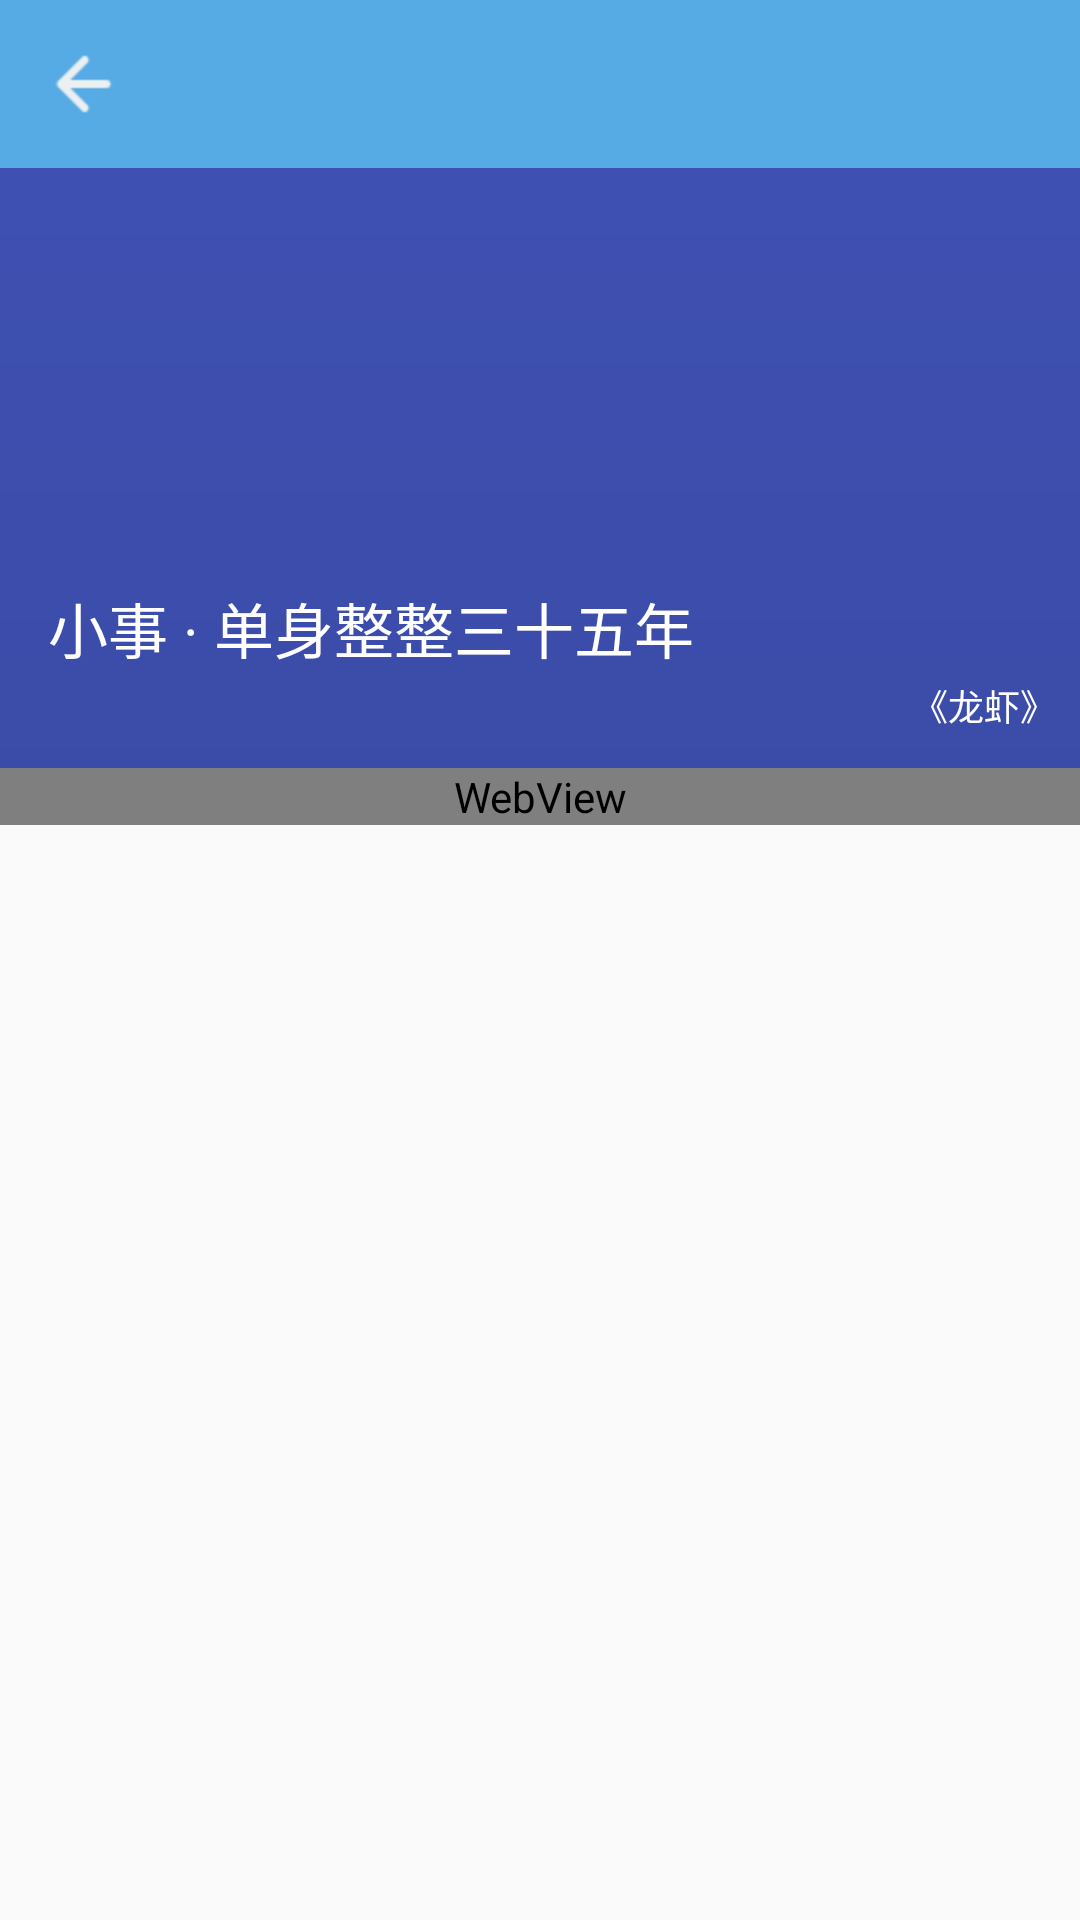

The Android layout XML behind this screen, and the referenced resources:
<!-- AndroidManifest.xml: application theme AppTheme -->
<!-- res/layout/activity_daily_detail.xml -->
<?xml version="1.0" encoding="utf-8"?>
<android.support.design.widget.CoordinatorLayout
    xmlns:android="http://schemas.android.com/apk/res/android"
    xmlns:app="http://schemas.android.com/apk/res-auto"
    android:layout_width="match_parent"
    android:layout_height="match_parent"
    android:fitsSystemWindows="true">

    <android.support.design.widget.AppBarLayout
        android:layout_width="match_parent"
        android:layout_height="wrap_content"
        android:fitsSystemWindows="true">

        <android.support.design.widget.CollapsingToolbarLayout
            android:id="@+id/collapsing_toolbar_layout"
            android:layout_width="match_parent"
            android:layout_height="@dimen/zl_space_xxxxh"
            android:theme="@style/ThemeOverlay.AppCompat.Dark.ActionBar"
            app:expandedTitleMarginEnd="96dp"
            app:layout_scrollFlags="scroll|exitUntilCollapsed">

            <FrameLayout
                android:layout_width="match_parent"
                android:layout_height="match_parent"
                android:fitsSystemWindows="true"
                app:layout_collapseMode="parallax"
                app:layout_collapseParallaxMultiplier="0.8"
                app:layout_scrollFlags="scroll|snap|enterAlways|enterAlwaysCollapsed">

                <ImageView
                    android:id="@+id/detail_image"
                    android:layout_width="match_parent"
                    android:layout_height="match_parent"
                    android:scaleType="centerCrop"/>

                <View
                    android:layout_width="match_parent"
                    android:layout_height="match_parent"
                    android:layout_gravity="bottom"
                    android:background="@drawable/bg_black_gradient"/>

                <TextView
                    android:id="@+id/detail_title"
                    android:layout_width="wrap_content"
                    android:layout_height="wrap_content"
                    android:layout_gravity="bottom"
                    android:layout_marginBottom="@dimen/zl_size_m"
                    android:padding="@dimen/activity_vertical_margin"
                    android:text="小事 · 单身整整三十五年"
                    android:textColor="@android:color/white"
                    android:textSize="@dimen/zl_size_l"/>

                <TextView
                    android:id="@+id/detail_source"
                    android:layout_width="wrap_content"
                    android:layout_height="wrap_content"
                    android:layout_gravity="right|bottom"
                    android:layout_marginBottom="4dp"
                    android:padding="8dp"
                    android:text="《龙虾》"
                    android:textColor="@android:color/white"
                    android:textSize="12sp"/>
            </FrameLayout>

            <android.support.v7.widget.Toolbar
                android:id="@+id/toolbar"
                android:layout_width="match_parent"
                android:layout_height="?attr/actionBarSize"
                android:background="@color/toolbarBackgroundColor"
                app:layout_collapseMode="pin"
                app:navigationIcon="@mipmap/ic_back"
                app:popupTheme="@style/ThemeOverlay.AppCompat.Light"/>
        </android.support.design.widget.CollapsingToolbarLayout>
    </android.support.design.widget.AppBarLayout>

    <android.support.v4.widget.NestedScrollView
        android:id="@+id/nested_scroll_view"
        android:layout_width="match_parent"
        android:layout_height="match_parent"
        android:overScrollMode="never"
        android:scrollbars="vertical"
        app:layout_behavior="@string/appbar_scrolling_view_behavior">

        <WebView
            android:id="@+id/detail_web"
            android:layout_width="match_parent"
            android:layout_height="wrap_content"
            android:isScrollContainer="false"
            android:overScrollMode="never"
            android:scrollbars="vertical"/>
    </android.support.v4.widget.NestedScrollView>
</android.support.design.widget.CoordinatorLayout>
<!-- resources referenced by this layout -->
<resources>
  <color name="toolbarBackgroundColor">@color/zl_blue</color>
  <dimen name="activity_vertical_margin">16dp</dimen>
  
      // 自定义间距
  <dimen name="zl_size_l">20sp</dimen>
  <dimen name="zl_size_m">16sp</dimen>
  <dimen name="zl_space_xxxxh">256dp</dimen>
  
      // 自定义字体大小
  <!-- drawable bg_black_gradient (drawable) -->
  <?xml version="1.0" encoding="utf-8"?>
  <shape xmlns:android="http://schemas.android.com/apk/res/android">
      <gradient
          android:angle="90"
          android:endColor="@android:color/transparent"
          android:startColor="@color/zl_alpha_black"/>
  </shape>
  <!-- mipmap ic_back: png bitmap (mipmap-hdpi, 354 bytes) -->
  <style name="AppTheme" parent="Theme.AppCompat.Light.DarkActionBar">
          
          <item name="colorPrimary">@color/colorPrimary</item>
          <item name="colorPrimaryDark">@color/colorPrimaryDark</item>
          <item name="colorAccent">@color/colorAccent</item>
  
          <item name="actionOverflowButtonStyle">@style/Custom.ActionButton.Overflow</item>
          <item name="android:actionMenuTextAppearance">@style/MenuTextStyle</item>
      </style>
  <color name="zl_blue">#56abe4</color>
  <color name="zl_alpha_black">#12000000</color>
  <color name="colorPrimary">#3F51B5</color>
  <color name="colorPrimaryDark">#303F9F</color>
  <color name="colorAccent">#FF4081</color>
  
      // 不含alpha
  <style name="Custom.ActionButton.Overflow" parent="android:style/Widget.Holo.Light.ActionButton.Overflow">
          <item name="android:src">@mipmap/ic_apostrophe</item>
      </style>
  <style name="MenuTextStyle">
          <item name="android:textSize">14sp</item>
      </style>
</resources>
